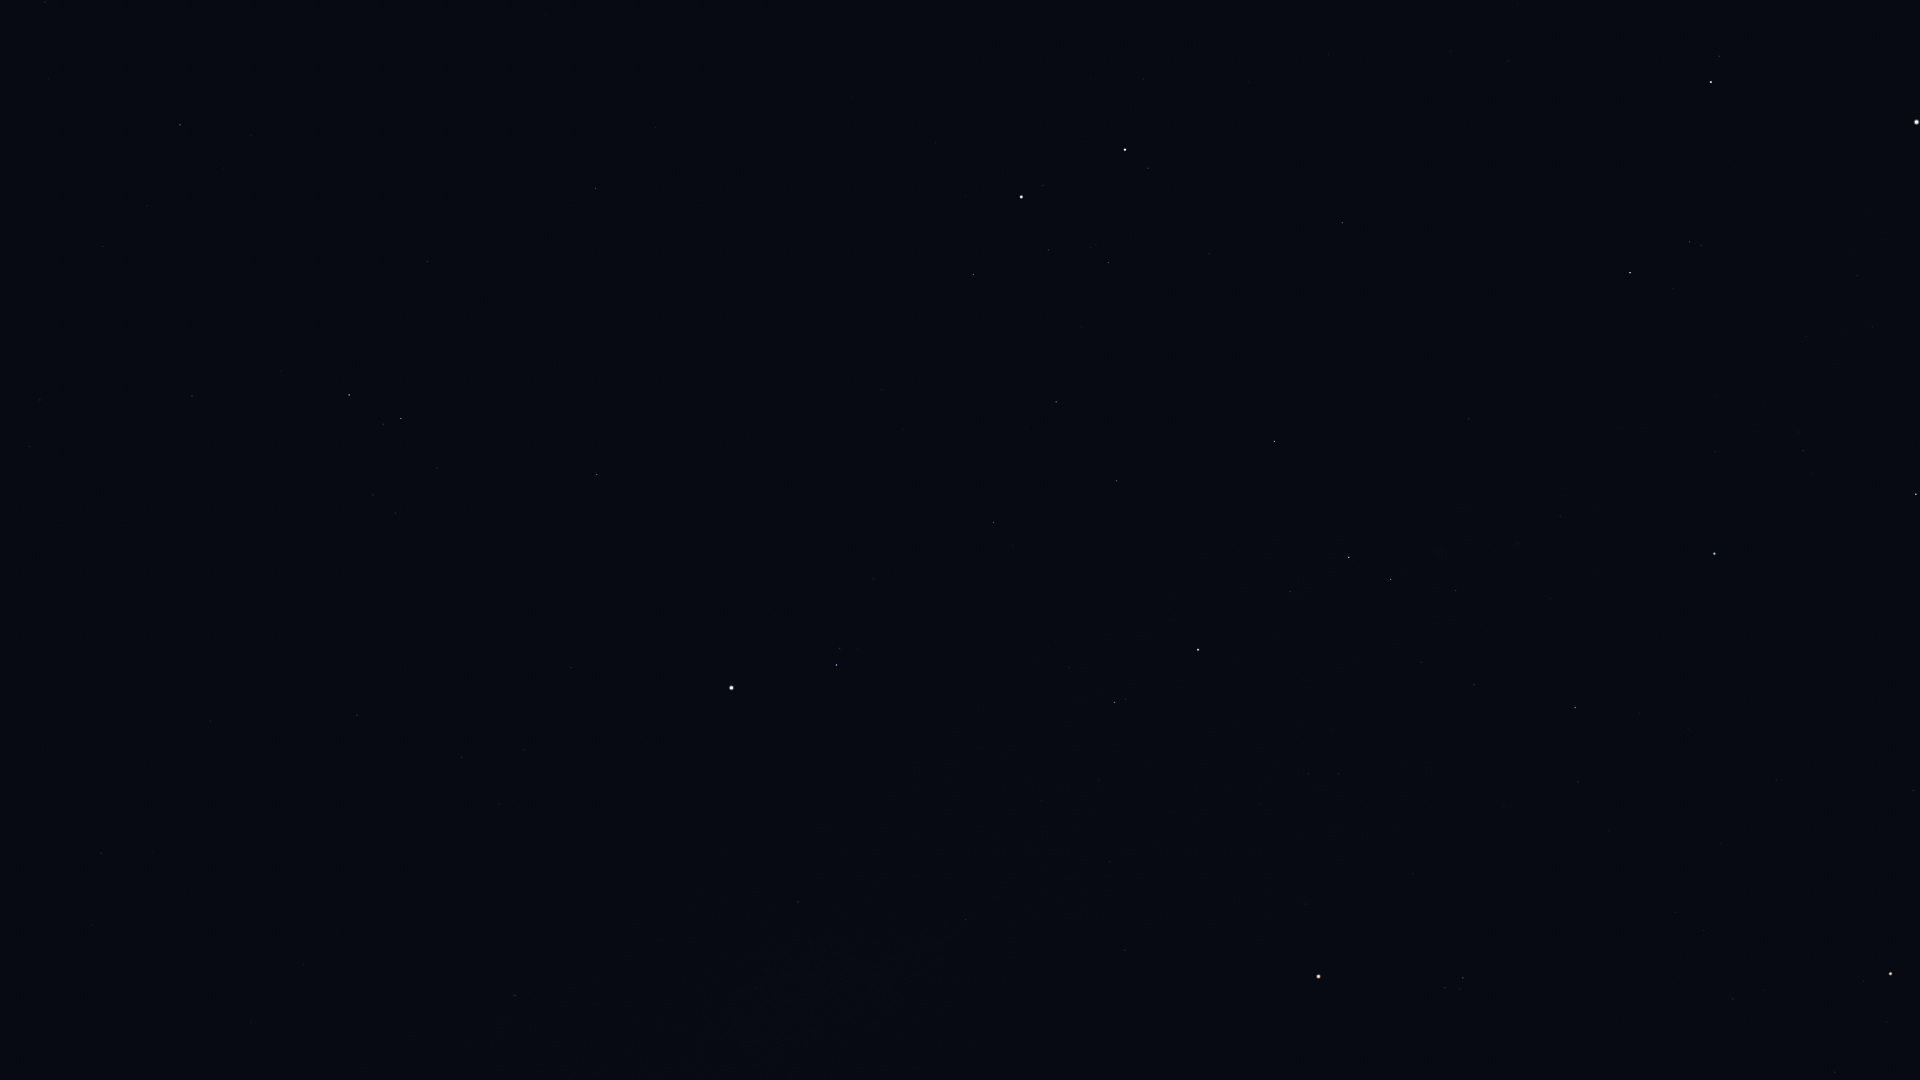

The file beside this chart, header and first rows:
Star_ID, Name, X, Y
21421, Aldebaran, 1891, 974
21881, HIP 21881, 1913, 791
23015, Hassaleh, 1916, 494
24608, Capella, 1917, 122
25428, Elnath, 1715, 554
26207, Meissa, 1463, 978
26451, Tianguan, 1575, 708
27913, HIP 27913, 1474, 685
27989, Betelgeuse, 1319, 977
28360, Menkalinan, 1711, 82
28380, Mahasim, 1630, 273
28614, HIP 28614, 1306, 904
28716, HIP 28716, 1421, 663
28734, HIP 28734, 1456, 591
29038, HIP 29038, 1339, 774
29426, HIP 29426, 1308, 774
29434, HIP 29434, 1331, 730
29655, HIP 29655, 1391, 579
30343, HIP 30343, 1349, 557
30419, HIP 30419, 1125, 950
30665, HIP 30665, 1216, 755
30860, Lucilinburhuc, 1513, 168
30883, HIP 30883, 1290, 592
30905, Lusitânia, 1175, 794
31216, HIP 31216, 1110, 861
31681, HIP 31681, 1198, 650
31978, HIP 31978, 1099, 781
32246, HIP 32246, 1275, 441
32362, HIP 32362, 1115, 703
32533, HIP 32533, 1042, 801
32916, Nervia, 1436, 70
33018, HIP 33018, 1342, 223
33719, Citalá, 794, 1046
34088, HIP 34088, 1116, 481
34693, HIP 34693, 1209, 254
34769, HIP 34769, 798, 902
35350, HIP 35350, 994, 522
35550, HIP 35550, 1056, 402
36046, HIP 36046, 1108, 263
36188, Gomeisa, 837, 665
36850, Castor, 1125, 150
36962, HIP 36962, 1049, 250
37279, Procyon, 732, 688
37447, HIP 37447, 515, 996
37740, HIP 37740, 973, 275
37826, Pollux, 1021, 197
39211, HIP 39211, 524, 750
39863, HIP 39863, 462, 757
40167, Tegmine, 743, 318
40526, Tarf, 597, 475
40843, HIP 40843, 853, 98
40881, Piautos, 801, 160
42402, Minchir, 396, 513
42446, Gakyid, 540, 313
42556, Meleph, 638, 177
42806, Asellus Borealis, 656, 128
42911, Asellus Australis, 596, 188
43109, Ashlesha, 401, 419
44066, Acubens, 428, 262
44946, Nahn, 546, 15
... 2 more rows
